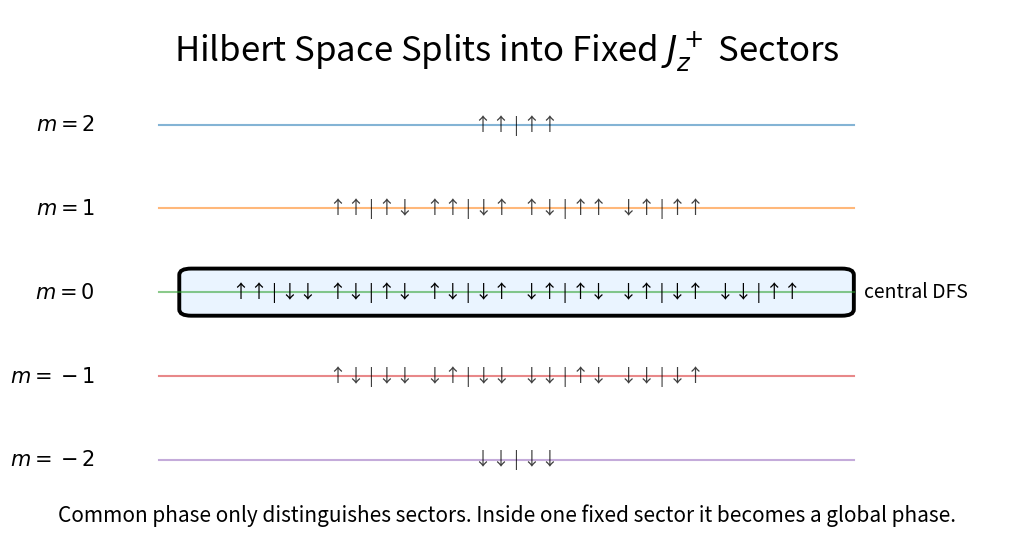
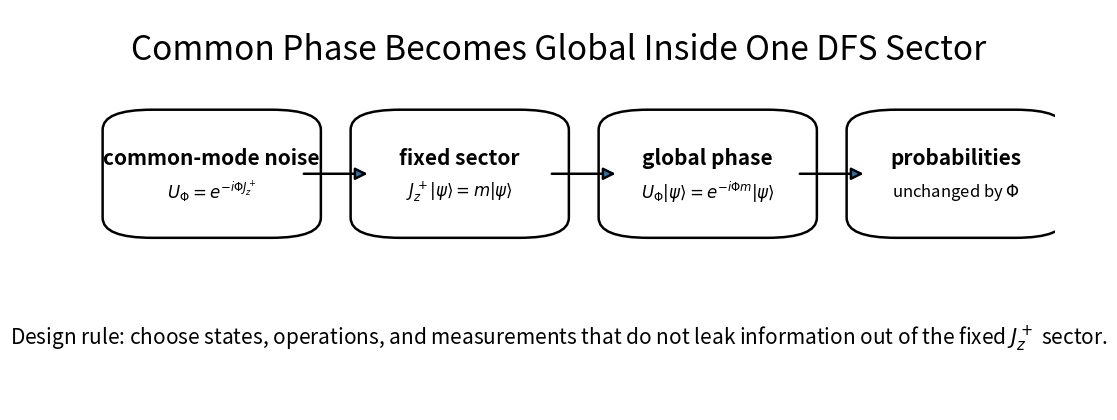
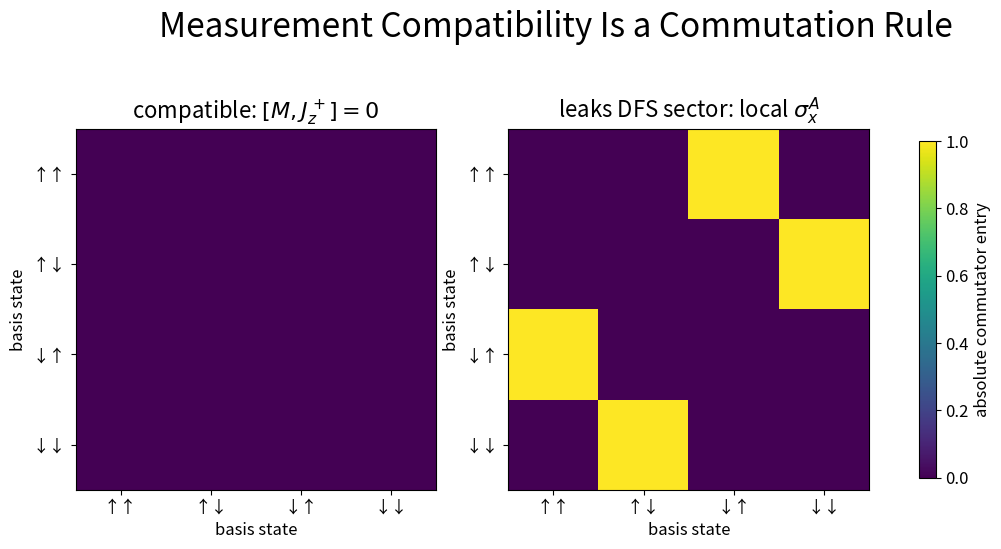
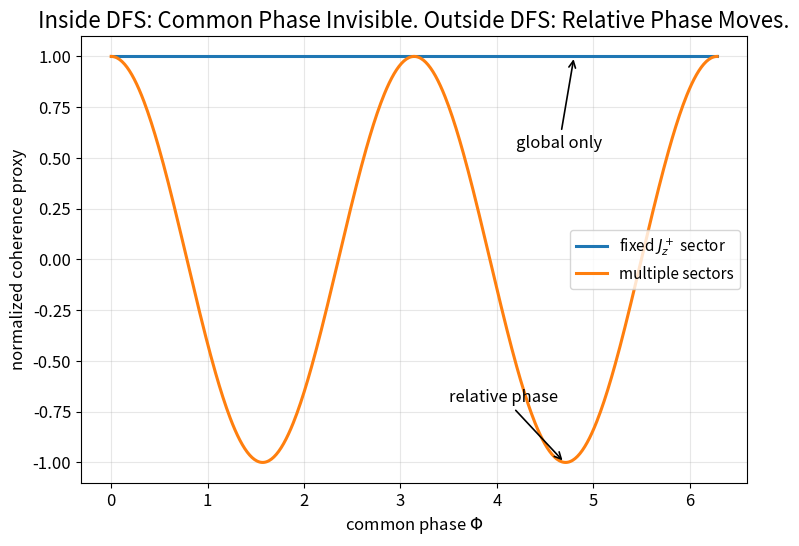
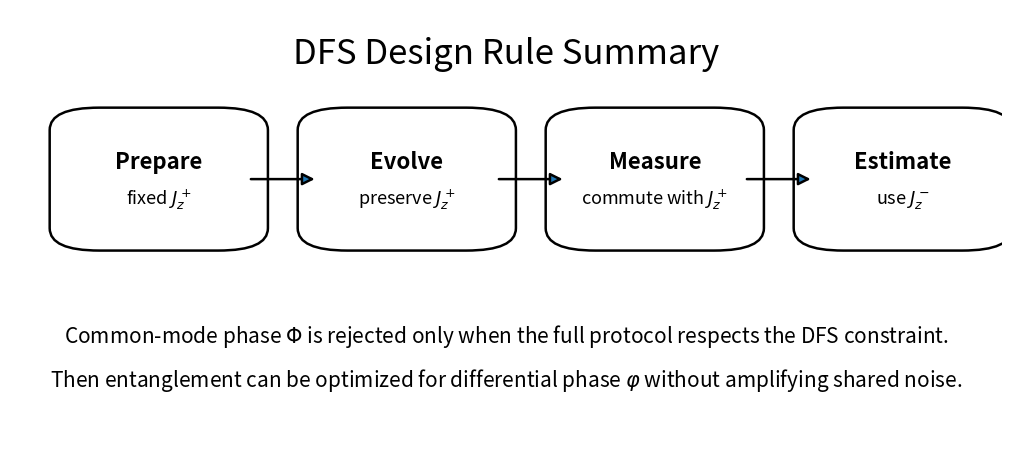

Write Python code to recreate these figures, in order.
from pathlib import Path
import json
import zipfile
import numpy as np
import pandas as pd
import matplotlib.pyplot as plt
from matplotlib.patches import FancyBboxPatch, FancyArrowPatch, Rectangle
from matplotlib.colors import ListedColormap

ROOT = Path.cwd()
RESULTS = ROOT / "results"
FIGURES = RESULTS / "figures"
SITE = ROOT / "site"

for path in [RESULTS, FIGURES, SITE]:
    path.mkdir(parents=True, exist_ok=True)

plt.rcParams.update({
    "figure.dpi": 160,
    "savefig.dpi": 220,
    "font.size": 12,
    "axes.titlesize": 16,
    "axes.labelsize": 12,
    "legend.fontsize": 11,
})

FIGURE_PATHS = []

def save_figure(fig, filename):
    path = FIGURES / filename
    fig.savefig(path, bbox_inches="tight")
    FIGURE_PATHS.append(path)
    plt.show()
    return path


def add_box(ax, xy, width, height, title, body, facecolor="white", lw=1.8, title_size=15, body_size=11):
    x, y = xy
    box = FancyBboxPatch(
        (x, y), width, height,
        boxstyle="round,pad=0.02,rounding_size=0.05",
        linewidth=lw,
        edgecolor="black",
        facecolor=facecolor
    )
    ax.add_patch(box)
    ax.text(x + width/2, y + height*0.64, title,
            ha="center", va="center", fontsize=title_size, fontweight="bold")
    ax.text(x + width/2, y + height*0.34, body,
            ha="center", va="center", fontsize=body_size)
    return box


def add_arrow(ax, x0, y0, x1, y1):
    arr = FancyArrowPatch(
        (x0, y0), (x1, y1),
        arrowstyle="-|>", mutation_scale=18, linewidth=1.8
    )
    ax.add_patch(arr)
    return arr


# Toy sector ladder for four atoms: two in node A, two in node B.
# Arrows mark spin-up/spin-down basis states. The central m=0 sector is highlighted.

sectors = {
    2: ["↑↑ | ↑↑"],
    1: ["↑↑ | ↑↓", "↑↑ | ↓↑", "↑↓ | ↑↑", "↓↑ | ↑↑"],
    0: ["↑↑ | ↓↓", "↑↓ | ↑↓", "↑↓ | ↓↑", "↓↑ | ↑↓", "↓↑ | ↓↑", "↓↓ | ↑↑"],
    -1: ["↑↓ | ↓↓", "↓↑ | ↓↓", "↓↓ | ↑↓", "↓↓ | ↓↑"],
    -2: ["↓↓ | ↓↓"],
}

fig, ax = plt.subplots(figsize=(12.8, 6.8))
ax.set_axis_off()
ax.set_xlim(0, 1)
ax.set_ylim(0, 1)

ax.text(0.5, 0.92, r"Hilbert Space Splits into Fixed $J_z^+$ Sectors",
        ha="center", va="center", fontsize=25)

ys = {2: 0.78, 1: 0.62, 0: 0.46, -1: 0.30, -2: 0.14}
for m, y in ys.items():
    ax.text(0.085, y, rf"$m={m}$", ha="right", va="center", fontsize=15)
    ax.plot([0.15, 0.85], [y, y], linewidth=1.5, alpha=0.55)
    text = "   ".join(sectors[m])
    if m == 0:
        # thicker, light-blue central DFS highlight
        rect = FancyBboxPatch((0.18, y-0.035), 0.66, 0.07,
                              boxstyle="round,pad=0.01,rounding_size=0.012",
                              linewidth=2.8, edgecolor="black", facecolor="#eaf4ff")
        ax.add_patch(rect)
        ax.text(0.51, y, text, ha="center", va="center", fontsize=13)
        ax.text(0.86, y, "central DFS", ha="left", va="center", fontsize=14)
    else:
        ax.text(0.51, y, text, ha="center", va="center", fontsize=13, alpha=0.75)

ax.text(
    0.5, 0.035,
    r"Common phase only distinguishes sectors. Inside one fixed sector it becomes a global phase.",
    ha="center", va="center", fontsize=15
)

save_figure(fig, "07_dfs_sector_ladder_v2.png")


fig, ax = plt.subplots(figsize=(12.8, 5.2))
ax.set_axis_off()
ax.set_xlim(0, 1)
ax.set_ylim(0, 1)

ax.text(0.5, 0.90, "Common Phase Becomes Global Inside One DFS Sector",
        ha="center", va="center", fontsize=24)

boxes = [
    (0.06, "common-mode noise", r"$U_\Phi=e^{-i\Phi J_z^+}$"),
    (0.31, "fixed sector", r"$J_z^+|\psi\rangle=m|\psi\rangle$"),
    (0.56, "global phase", r"$U_\Phi|\psi\rangle=e^{-i\Phi m}|\psi\rangle$"),
    (0.81, "probabilities", r"unchanged by $\Phi$"),
]

w, h, y = 0.18, 0.28, 0.45
for x, title, body in boxes:
    add_box(ax, (x, y), w, h, title, body, title_size=15, body_size=12)

for x in [0.24, 0.49, 0.74]:
    add_arrow(ax, x, y + h/2, x + 0.07, y + h/2)

ax.text(
    0.5, 0.18,
    r"Design rule: choose states, operations, and measurements that do not leak information out of the fixed $J_z^+$ sector.",
    ha="center", va="center", fontsize=15
)

save_figure(fig, "07_common_phase_as_global_phase_v2.png")


# Basis for two spins: ↑↑, ↑↓, ↓↑, ↓↓.
# Assign Jz+ sector labels m = 1, 0, 0, -1 in arbitrary units.
basis = ["↑↑", "↑↓", "↓↑", "↓↓"]
mvals = np.array([1, 0, 0, -1])

# Compatible toy operator: nonzero only within same m sector.
M_compatible = np.zeros((4, 4))
M_compatible[1, 2] = 1
M_compatible[2, 1] = 1

# Incompatible local flip on node A: ↑↑ <-> ↓↑ and ↑↓ <-> ↓↓.
sigma_x_A = np.zeros((4, 4))
sigma_x_A[0, 2] = 1
sigma_x_A[2, 0] = 1
sigma_x_A[1, 3] = 1
sigma_x_A[3, 1] = 1

Jplus = np.diag(mvals)
comm_good = M_compatible @ Jplus - Jplus @ M_compatible
comm_bad = sigma_x_A @ Jplus - Jplus @ sigma_x_A

fig, axes = plt.subplots(1, 2, figsize=(12.8, 5.6))
fig.suptitle("Measurement Compatibility Is a Commutation Rule", fontsize=24, y=1.03)

images = []
for ax, mat, title in [
    (axes[0], np.abs(comm_good), r"compatible: $[M,J_z^+]=0$"),
    (axes[1], np.abs(comm_bad), r"leaks DFS sector: local $\sigma_x^A$"),
]:
    im = ax.imshow(mat, vmin=0, vmax=1)
    images.append(im)
    ax.set_title(title, fontsize=16, pad=8)
    ax.set_xticks(range(4), basis)
    ax.set_yticks(range(4), basis)
    ax.set_xlabel("basis state")
    ax.set_ylabel("basis state")

cbar = fig.colorbar(images[-1], ax=axes.ravel().tolist(), shrink=0.78)
cbar.set_label("absolute commutator entry")

save_figure(fig, "07_measurement_commutation_rule_v2.png")


Phi = np.linspace(0, 2*np.pi, 500)
inside = np.ones_like(Phi)
# Proxy for a coherence term between two sectors with Delta m = 2.
outside = np.cos(2 * Phi)

fig, ax = plt.subplots(figsize=(8.6, 5.8))
ax.plot(Phi, inside, linewidth=2.2, label=r"fixed $J_z^+$ sector")
ax.plot(Phi, outside, linewidth=2.2, label="multiple sectors")
ax.set_title("Inside DFS: Common Phase Invisible. Outside DFS: Relative Phase Moves.")
ax.set_xlabel(r"common phase $\Phi$")
ax.set_ylabel("normalized coherence proxy")
ax.grid(True, alpha=0.3)
ax.legend(loc="center right")

ax.annotate("global only", xy=(4.8, 1.0), xytext=(4.2, 0.55),
            arrowprops=dict(arrowstyle="->", linewidth=1.2), fontsize=12)
ax.annotate("relative phase", xy=(4.7, -1.0), xytext=(3.5, -0.7),
            arrowprops=dict(arrowstyle="->", linewidth=1.2), fontsize=12)

save_figure(fig, "07_inside_vs_outside_dfs_v2.png")


fig, ax = plt.subplots(figsize=(12.8, 5.8))
ax.set_axis_off()
ax.set_xlim(0, 1)
ax.set_ylim(0, 1)

ax.text(0.5, 0.90, "DFS Design Rule Summary", ha="center", va="center", fontsize=25)

boxes = [
    (0.06, "Prepare", r"fixed $J_z^+$"),
    (0.31, "Evolve", r"preserve $J_z^+$"),
    (0.56, "Measure", r"commute with $J_z^+$"),
    (0.81, "Estimate", r"use $J_z^-$"),
]

w, h, y = 0.18, 0.28, 0.48
for x, title, body in boxes:
    add_box(ax, (x, y), w, h, title, body, title_size=16, body_size=13)

for x in [0.24, 0.49, 0.74]:
    add_arrow(ax, x, y + h/2, x + 0.07, y + h/2)

ax.text(
    0.5, 0.27,
    r"Common-mode phase $\Phi$ is rejected only when the full protocol respects the DFS constraint.",
    ha="center", va="center", fontsize=15
)
ax.text(
    0.5, 0.17,
    r"Then entanglement can be optimized for differential phase $\varphi$ without amplifying shared noise.",
    ha="center", va="center", fontsize=15
)

save_figure(fig, "07_dfs_design_rule_summary_v2.png")


summary = pd.DataFrame([
    {
        "item": "notebook",
        "value": "07_dfs_constraint"
    },
    {
        "item": "core_question",
        "value": "Why does a fixed J_z^+ sector reject common-mode phase noise?"
    },
    {
        "item": "common_phase_unitary",
        "value": "U_Phi = exp(-i Phi J_z^+)"
    },
    {
        "item": "dfs_condition",
        "value": "J_z^+ |psi> = m |psi>"
    },
    {
        "item": "global_phase_result",
        "value": "U_Phi |psi> = exp(-i Phi m) |psi>"
    },
    {
        "item": "measurement_rule",
        "value": "DFS-compatible measurements satisfy [M, J_z^+] = 0"
    },
    {
        "item": "operation_rule",
        "value": "Preparation and evolution must preserve the fixed J_z^+ sector"
    },
    {
        "item": "differential_signal",
        "value": "The useful phase is generated by J_z^- = J_z^A - J_z^B"
    },
    {
        "item": "engineering_statement",
        "value": "Choose states, operations, and measurements that reject shared noise before optimizing entanglement."
    },
])

summary_csv = RESULTS / "dfs_constraint_summary.csv"
summary_json = RESULTS / "dfs_constraint_summary.json"

summary.to_csv(summary_csv, index=False)
summary.to_json(summary_json, orient="records", indent=2)

summary


zip_path = RESULTS / "decoherence_free_sensing_07_dfs_constraint_outputs.zip"

with zipfile.ZipFile(zip_path, "w", compression=zipfile.ZIP_DEFLATED) as zf:
    for file in sorted(FIGURES.glob("07_*_v2.png")):
        zf.write(file, file.relative_to(ROOT))
    zf.write(summary_csv, summary_csv.relative_to(ROOT))
    zf.write(summary_json, summary_json.relative_to(ROOT))

print(f"Wrote {zip_path}")
zip_path

# Optional Colab download:
# from google.colab import files
# files.download(str(zip_path))
